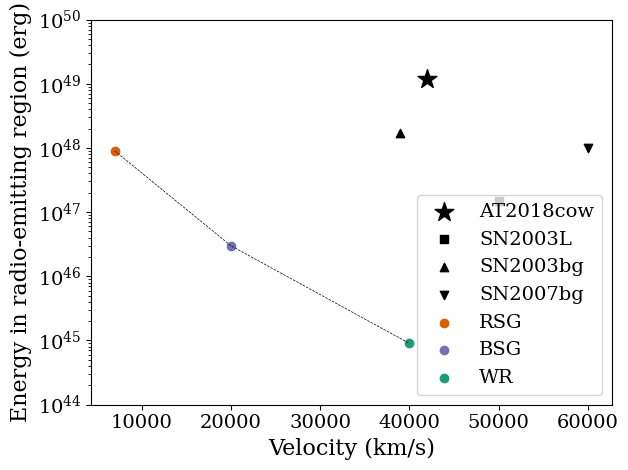

Source code (Python):
""" Compare the velocity-energy of the source to the shock breakout
parameters in Nakar & Sari """

import matplotlib.pyplot as plt
from matplotlib import rc
rc("font", family="serif")
import numpy as np

labels = ['RSG', 'BSG', 'WR'] # kind of star
v = [7000, 20000, 40000] # km/s
E = [9e47, 3e46, 9e44] # erg
colors = ['#d95f02', '#7570b3', '#1b9e77']

# AT2018cow
plt.scatter(
        0.14*3*10**5, 1.2e49, 
        marker='*', s=200, c='k', label='AT2018cow')

# SN 2003L
plt.scatter(
        (1/6)*3*10**5, 1.5e47, 
        marker='s', c='k', label='SN2003L')

# SN 2003bg
plt.scatter(
        0.13*3*10**5, 1.7e48, 
        marker='^', c='k', label='SN2003bg')

# SN 2007bg
plt.scatter(
        0.2*3*10**5, 1e48, 
        marker='v', c='k', label='SN2007bg')

for ii,lab in enumerate(labels):
    plt.scatter(v[ii], E[ii], c=colors[ii], label=lab)

plt.plot(v, E, c='k', lw=0.5, ls='--')


plt.legend(fontsize=14)
plt.xlabel("Velocity (km/s)", fontsize=16)
plt.ylabel("Energy in radio-emitting region (erg)", fontsize=16)
plt.xticks(fontsize=14)
plt.yticks(fontsize=14)
plt.ylim(1e44, 1e50)
plt.yscale('log')

plt.tight_layout()
plt.show()
#plt.savefig("vel_e_nakar.png")
